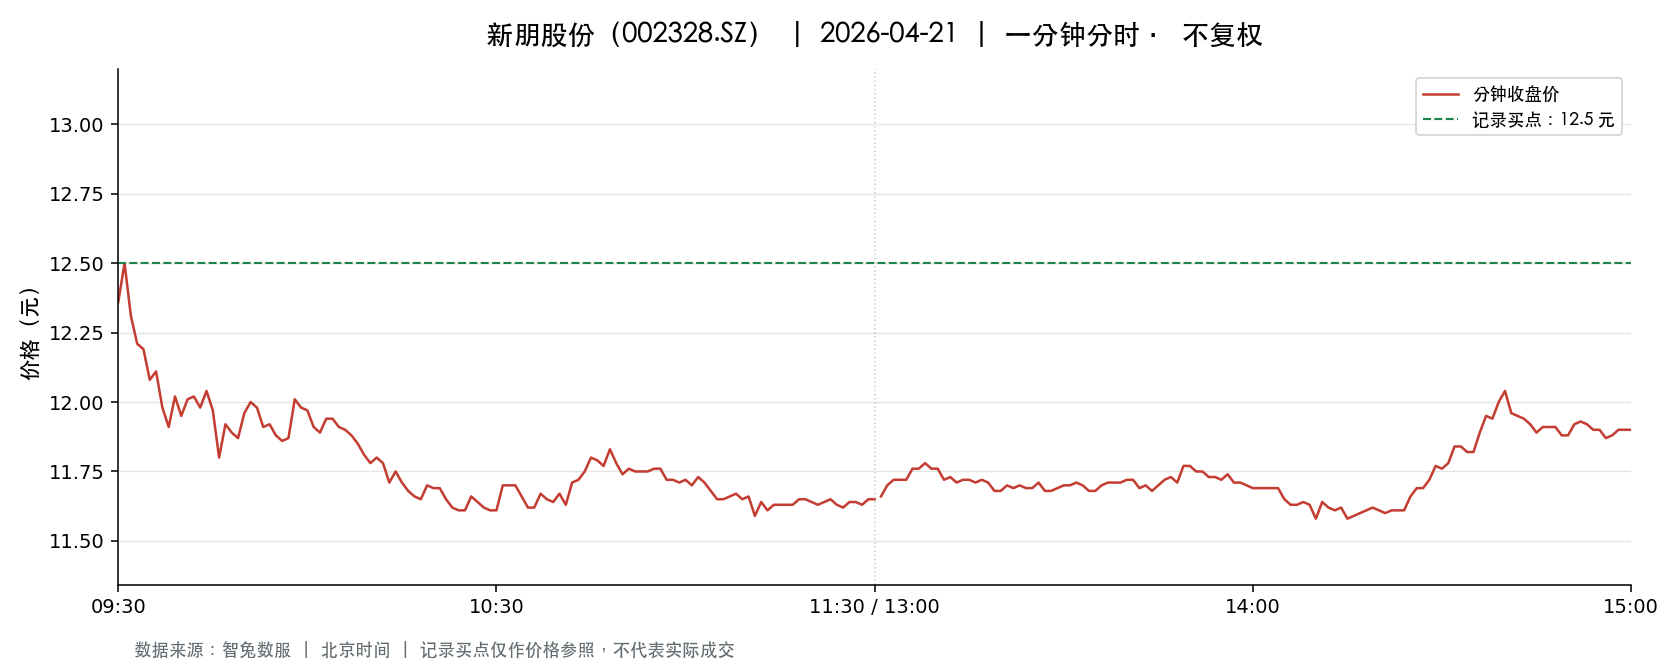

The file beside this chart, header and first rows:
t, o, h, l, c, v, a, pc, sf
2026-04-21 09:30:00, 12.36, 12.36, 12.36, 12.36, 31699, 39179667, 12.51, 0.0
2026-04-21 09:31:00, 12.49, 12.51, 12.01, 12.5, 100224, 123465042, 12.36, 0.0
2026-04-21 09:32:00, 12.53, 12.55, 12.22, 12.31, 44911, 55373734, 12.5, 0.0
2026-04-21 09:33:00, 12.3, 12.3, 12.21, 12.21, 38412, 46978842, 12.31, 0.0
2026-04-21 09:34:00, 12.21, 12.21, 12.15, 12.19, 32238, 39280102, 12.21, 0.0
2026-04-21 09:35:00, 12.17, 12.18, 12.08, 12.08, 28759, 34879998, 12.19, 0.0
2026-04-21 09:36:00, 12.06, 12.11, 12.04, 12.11, 27842, 33638169, 12.08, 0.0
2026-04-21 09:37:00, 12.05, 12.05, 11.95, 11.98, 62116, 74523391, 12.11, 0.0
2026-04-21 09:38:00, 11.98, 12.08, 11.88, 11.91, 28128, 33653237, 11.98, 0.0
2026-04-21 09:39:00, 11.9, 12.04, 11.9, 12.02, 26974, 32270714, 11.91, 0.0
2026-04-21 09:40:00, 12.01, 12.01, 11.95, 11.95, 17875, 21409217, 12.02, 0.0
2026-04-21 09:41:00, 11.95, 12.05, 11.95, 12.01, 17508, 21007802, 11.95, 0.0
2026-04-21 09:42:00, 12.0, 12.02, 11.96, 12.02, 15425, 18486582, 12.01, 0.0
2026-04-21 09:43:00, 12.03, 12.05, 11.98, 11.98, 13243, 15905785, 12.02, 0.0
2026-04-21 09:44:00, 11.98, 12.07, 11.96, 12.04, 10463, 12565876, 11.98, 0.0
2026-04-21 09:45:00, 12.04, 12.04, 11.97, 11.97, 15830, 18973523, 12.04, 0.0
2026-04-21 09:46:00, 11.97, 11.97, 11.8, 11.8, 23012, 27377665, 11.97, 0.0
2026-04-21 09:47:00, 11.78, 11.95, 11.77, 11.92, 33320, 39557650, 11.8, 0.0
2026-04-21 09:48:00, 11.9, 11.97, 11.89, 11.89, 17084, 20366635, 11.92, 0.0
2026-04-21 09:49:00, 11.88, 11.91, 11.81, 11.87, 16844, 19991492, 11.89, 0.0
2026-04-21 09:50:00, 11.91, 12.0, 11.91, 11.96, 12984, 15541144, 11.87, 0.0
2026-04-21 09:51:00, 11.96, 12.03, 11.96, 12.0, 8971, 10763423, 11.96, 0.0
2026-04-21 09:52:00, 12.0, 12.0, 11.95, 11.98, 6774, 8108122, 12.0, 0.0
2026-04-21 09:53:00, 11.98, 11.98, 11.91, 11.91, 4872, 5812913, 11.98, 0.0
2026-04-21 09:54:00, 11.92, 11.96, 11.92, 11.92, 5313, 6339098, 11.91, 0.0
2026-04-21 09:55:00, 11.91, 11.91, 11.88, 11.88, 4484, 5333093, 11.92, 0.0
2026-04-21 09:56:00, 11.89, 11.89, 11.86, 11.86, 9153, 10866951, 11.88, 0.0
2026-04-21 09:57:00, 11.87, 11.89, 11.86, 11.87, 5484, 6509746, 11.86, 0.0
2026-04-21 09:58:00, 11.87, 12.03, 11.86, 12.01, 11983, 14316953, 11.87, 0.0
2026-04-21 09:59:00, 12.0, 12.01, 11.96, 11.98, 9716, 11652631, 12.01, 0.0
2026-04-21 10:00:00, 11.99, 12.0, 11.97, 11.97, 7152, 8574577, 11.98, 0.0
2026-04-21 10:01:00, 11.97, 11.97, 11.91, 11.91, 4099, 4894455, 11.97, 0.0
2026-04-21 10:02:00, 11.92, 11.92, 11.89, 11.89, 5976, 7110750, 11.91, 0.0
2026-04-21 10:03:00, 11.89, 11.95, 11.89, 11.94, 3594, 4287000, 11.89, 0.0
2026-04-21 10:04:00, 11.93, 11.94, 11.9, 11.94, 3933, 4685414, 11.94, 0.0
2026-04-21 10:05:00, 11.93, 11.93, 11.89, 11.91, 3484, 4147528, 11.94, 0.0
2026-04-21 10:06:00, 11.91, 11.91, 11.88, 11.9, 5111, 6077937, 11.91, 0.0
2026-04-21 10:07:00, 11.89, 11.9, 11.88, 11.88, 3212, 3819955, 11.9, 0.0
2026-04-21 10:08:00, 11.87, 11.87, 11.83, 11.85, 10146, 12017198, 11.88, 0.0
2026-04-21 10:09:00, 11.85, 11.85, 11.8, 11.81, 15988, 18902392, 11.85, 0.0
2026-04-21 10:10:00, 11.8, 11.81, 11.78, 11.78, 11560, 13630769, 11.81, 0.0
2026-04-21 10:11:00, 11.78, 11.82, 11.77, 11.8, 10468, 12346137, 11.78, 0.0
2026-04-21 10:12:00, 11.8, 11.8, 11.77, 11.78, 9255, 10898843, 11.8, 0.0
2026-04-21 10:13:00, 11.77, 11.78, 11.71, 11.71, 16076, 18864165, 11.78, 0.0
2026-04-21 10:14:00, 11.71, 11.76, 11.7, 11.75, 12010, 14091419, 11.71, 0.0
2026-04-21 10:15:00, 11.75, 11.75, 11.7, 11.71, 8960, 10505215, 11.75, 0.0
2026-04-21 10:16:00, 11.7, 11.72, 11.66, 11.68, 26958, 31536885, 11.71, 0.0
2026-04-21 10:17:00, 11.69, 11.69, 11.65, 11.66, 12213, 14259535, 11.68, 0.0
2026-04-21 10:18:00, 11.65, 11.65, 11.62, 11.65, 15149, 17636451, 11.66, 0.0
2026-04-21 10:19:00, 11.64, 11.71, 11.64, 11.7, 8052, 9401463, 11.65, 0.0
2026-04-21 10:20:00, 11.7, 11.7, 11.67, 11.69, 4580, 5351330, 11.7, 0.0
2026-04-21 10:21:00, 11.68, 11.69, 11.67, 11.69, 4680, 5467211, 11.69, 0.0
2026-04-21 10:22:00, 11.68, 11.68, 11.65, 11.65, 7684, 8962013, 11.69, 0.0
2026-04-21 10:23:00, 11.65, 11.65, 11.61, 11.62, 5933, 6902673, 11.65, 0.0
2026-04-21 10:24:00, 11.59, 11.65, 11.59, 11.61, 17425, 20240597, 11.62, 0.0
2026-04-21 10:25:00, 11.62, 11.62, 11.61, 11.61, 6368, 7395601, 11.61, 0.0
2026-04-21 10:26:00, 11.6, 11.68, 11.6, 11.66, 10744, 12496167, 11.61, 0.0
2026-04-21 10:27:00, 11.66, 11.67, 11.63, 11.64, 3859, 4495973, 11.66, 0.0
2026-04-21 10:28:00, 11.64, 11.64, 11.47, 11.62, 15688, 18189621, 11.64, 0.0
2026-04-21 10:29:00, 11.62, 11.62, 11.59, 11.61, 7343, 8524045, 11.62, 0.0
... 181 more rows
